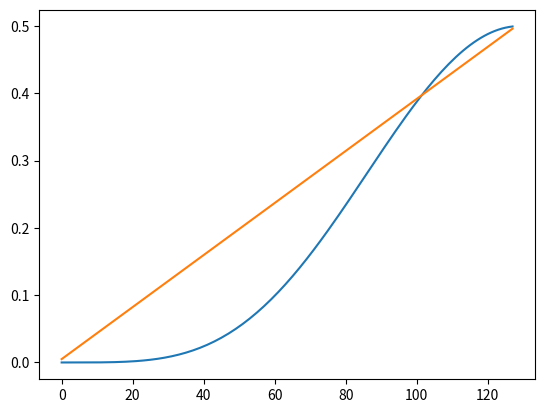

The script that saved this image:
import matplotlib.pyplot as plt
import numpy as np

if __name__ == "__main__":

    num_time_steps = 128

    def cosine_sq_schedule(step, total_steps, sigma_min=0.008, sigma_max=1.0, pow=2):
        t = step / total_steps
        offset = 1 + sigma_min
        return 0.5 * (sigma_max) * np.cos(0.5 * np.pi * (offset - t) / offset) ** pow

    def linear_noise_schedule(step, total_steps, sigma_min=0.01, sigma_max=1.0):
        t = step / total_steps
        return 0.5 * ((1 - t) * sigma_min + t * sigma_max)

    plt.plot(np.arange(128), cosine_sq_schedule(np.arange(128), 128, pow=4))
    plt.plot(np.arange(128), linear_noise_schedule(np.arange(128), 128))
    plt.show()
